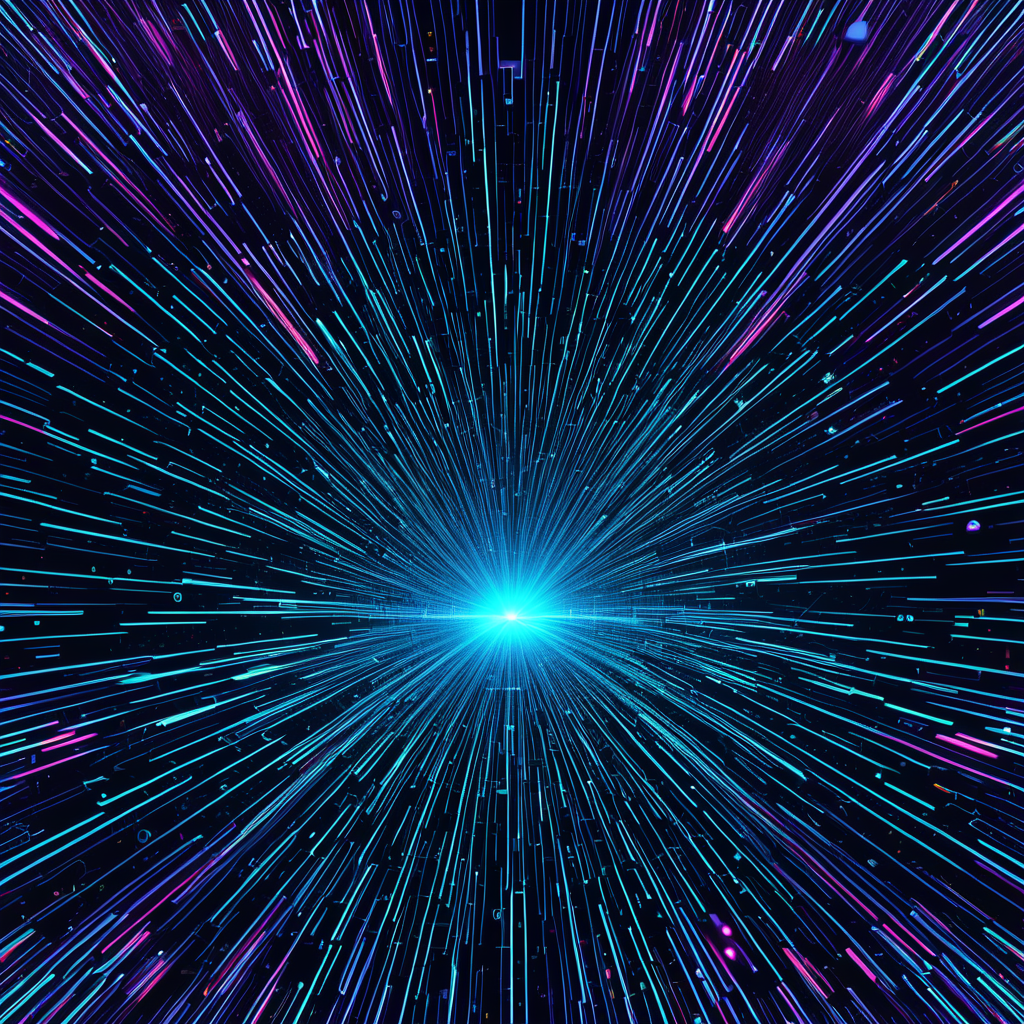
Generation parameters embedded in this image by AUTOMATIC1111 Stable Diffusion web UI or a fork of it (Forge, ...) (PNG 'parameters' text chunk):
<lora:seamless_texture:1> smlstxtr,  Gamma-ray burst, (Surrealism:1.1) (Cyberpunk:1.3), seamless pattern
Negative prompt: bad hands, bad feet, bad faces, weird arms and legs, tattoo, statue, picture frame
Steps: 30, Sampler: DPM++ 2M, Schedule type: Karras, CFG scale: 7, Seed: 299008079, Size: 1024x1024, Model hash: 33e58e8668, Model: Juggernaut-XI-byRunDiffusion, Token merging ratio: 0.1, Tiling: True, Lora hashes: "seamless_texture: 14f7c93cfec7", Version: v1.10.1